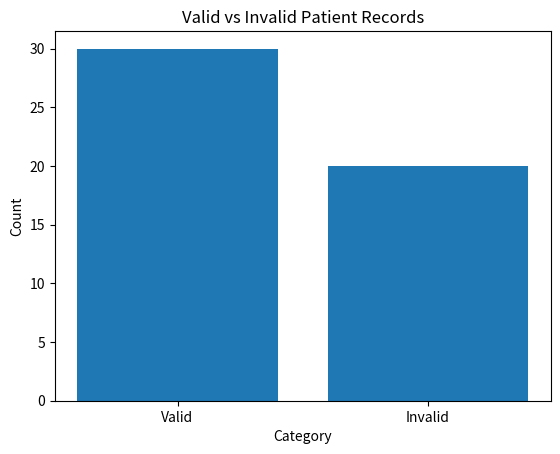

Generate this figure with matplotlib:
# -*- coding: utf-8 -*-
"""Patient Record Validator

Automatically generated by Colab.

Original file is located at
    https://colab.research.google.com/drive/1ofjWO-Bp7iNeckvIcNtEcTfY1vIPG8rk
"""

import matplotlib.pyplot as plt

# Custom Exceptions
class InvalidAgeError(Exception): pass
class MissingFieldError(Exception): pass
class FormatError(Exception): pass
class InvalidPhoneError(Exception): pass
class InvalidNameError(Exception): pass
class DuplicateIDError(Exception): pass


# Validate single record
def validate_patient(record, seen_ids):
    try:
        if record == "INVALID DATA":
            raise FormatError("Completely invalid record")

        fields = record.split(",")
        data = {}

        for field in fields:
            if ":" not in field:
                raise FormatError("Invalid field format")
            key, value = field.split(":")
            data[key.strip()] = value.strip()

        # Required fields
        required = ["ID", "Name", "Age", "Phone"]
        for field in required:
            if field not in data:
                raise MissingFieldError(f"Missing {field}")

        # Duplicate ID check
        if data["ID"] in seen_ids:
            raise DuplicateIDError("Duplicate ID found")
        seen_ids.add(data["ID"])

        # Name validation
        name = data["Name"]
        if name == "" or not name.replace(" ", "").isalpha():
            raise InvalidNameError("Invalid Name")

        # Age validation
        try:
            age = int(data["Age"])
            if age < 0 or age > 120:
                raise InvalidAgeError("Age must be between 0 and 120")
        except:
            raise InvalidAgeError("Age must be a number")

        # Phone validation
        phone = data["Phone"]
        if not (phone.isdigit() and len(phone) == 10):
            raise InvalidPhoneError("Phone must be 10 digits")

        return True, data

    except MissingFieldError as e:
        return False, ("Missing Field", str(e))
    except InvalidAgeError as e:
        return False, ("Invalid Age", str(e))
    except InvalidPhoneError as e:
        return False, ("Invalid Phone", str(e))
    except InvalidNameError as e:
        return False, ("Invalid Name", str(e))
    except DuplicateIDError as e:
        return False, ("Duplicate ID", str(e))
    except FormatError as e:
        return False, ("Format Error", str(e))


# Process all records
def get_valid_patients(patients):
    valid_records = []
    invalid_records = []
    seen_ids = set()

    for record in patients:
        is_valid, result = validate_patient(record, seen_ids)

        if is_valid:
            valid_records.append(result)
        else:
            error_type, message = result
            invalid_records.append({
                "record": record,
                "type": error_type,
                "error": message
            })

    return valid_records, invalid_records


# Graph
def plot_results(valid, invalid):
    labels = ["Valid", "Invalid"]
    values = [len(valid), len(invalid)]

    plt.figure()
    plt.bar(labels, values)
    plt.title("Valid vs Invalid Patient Records")
    plt.xlabel("Category")
    plt.ylabel("Count")
    plt.show()


# ----------- MAIN DATA -----------

patients = [
    "ID:401,Name:Arun Kumar,Age:30,Phone:9123456789",
    "ID:431,Name:Test123,Age:30,Phone:9555555555",
    "ID:402,Name:Divya,Age:22,Phone:9876543210",
    "ID:432,Name:Meena,Age:abc,Phone:9876543210",
    "ID:403,Name:Ravi,Age:45,Phone:9988776655",
    "ID:433,Name:John,Phone:9876543210",
    "ID:404,Name:Sneha,Age:28,Phone:9876501234",
    "ID:434,Name:Sara,Age:30,Phone:12345",
    "ID:405,Name:Kiran,Age:29,Phone:9234567890",
    "ID:435,Name:Ali,Age:-5,Phone:9876543210",

    "ID:406,Name:Meena,Age:40,Phone:9345678901",
    "ID:436,Name:,Age:40,Phone:9876543210",
    "ID:407,Name:Ajay,Age:35,Phone:9456789012",
    "Name:NoID,Age:22,Phone:9876543210",
    "ID:408,Name:Anu,Age:25,Phone:9567890123",
    "ID:438,Age:30,Phone:9876543210",
    "ID:409,Name:Vikas,Age:31,Phone:9678901234",
    "ID:439,Name:Kavya,Phone:9876543210",
    "ID:410,Name:Neha,Age:28,Phone:9789012345",
    "INVALID DATA",

    "ID:411,Name:Rahul,Age:33,Phone:9890123456",
    "ID:440,Name:Raj,Age:200,Phone:9012309876",
    "ID:412,Name:Priya,Age:41,Phone:9901234567",
    "ID:441,Name:Simran,Age:twenty,Phone:9123409876",
    "ID:413,Name:Sara,Age:27,Phone:9012345678",
    "ID:442,Name:Amit,Age:45,Phone:abcd123456",
    "ID:414,Name:Manoj,Age:50,Phone:9123456701",
    "ID:443,Name:Bad123,Age:29,Phone:9678909876",
    "ID:415,Name:Deepa,Age:45,Phone:9234567012",
    "ID:444,Name:Deepa",

    "ID:416,Name:Harsha,Age:21,Phone:9345670123",
    "ID:445,Name:Manoj,Age:,Phone:9678909876",
    "ID:417,Name:Pooja,Age:26,Phone:9456701234",
    "ID:446,Name:Test,Age:30",
    "ID:418,Name:Rajesh,Age:60,Phone:9567012345",
    "ID:401,Name:Duplicate,Age:30,Phone:9999999999",
    "ID:419,Name:Amit,Age:45,Phone:9670123456",
    "RANDOM TEXT",
    "ID:420,Name:Geeta,Age:29,Phone:9781234567",
    "INVALID DATA",

    "ID:421,Name:Leela,Age:38,Phone:9892345678",
    "ID:422,Name:Sunil,Age:55,Phone:9903456789",
    "ID:423,Name:Anu,Age:20,Phone:9014567890",
    "ID:424,Name:Prakash,Age:60,Phone:9125678901",
    "ID:425,Name:Megha,Age:34,Phone:9236789012",
    "ID:426,Name:Ravi Kumar,Age:33,Phone:9347890123",
    "ID:427,Name:Kavya,Age:27,Phone:9458901234",
    "ID:428,Name:Harish,Age:36,Phone:9569012345",
    "ID:429,Name:Varun,Age:48,Phone:9670123499",
    "ID:430,Name:Good Name,Age:52,Phone:9781234999"
]


# Run
valid, invalid = get_valid_patients(patients)


# ----------- FORMATTED OUTPUT -----------

print("\n===== VALID RECORDS =====")
print(f"{'ID':<8}{'Name':<20}{'Age':<6}{'Phone':<12}")
print("-" * 50)

for v in valid:
    print(f"{v['ID']:<8}{v['Name']:<20}{v['Age']:<6}{v['Phone']:<12}")


print("\n===== INVALID RECORDS =====")
print(f"{'Record':<60}{'Error Type':<20}{'Message'}")
print("-" * 110)

for i in invalid:
    print(f"{i['record']:<60}{i['type']:<20}{i['error']}")


# ----------- GRAPH -----------

plot_results(valid, invalid)
